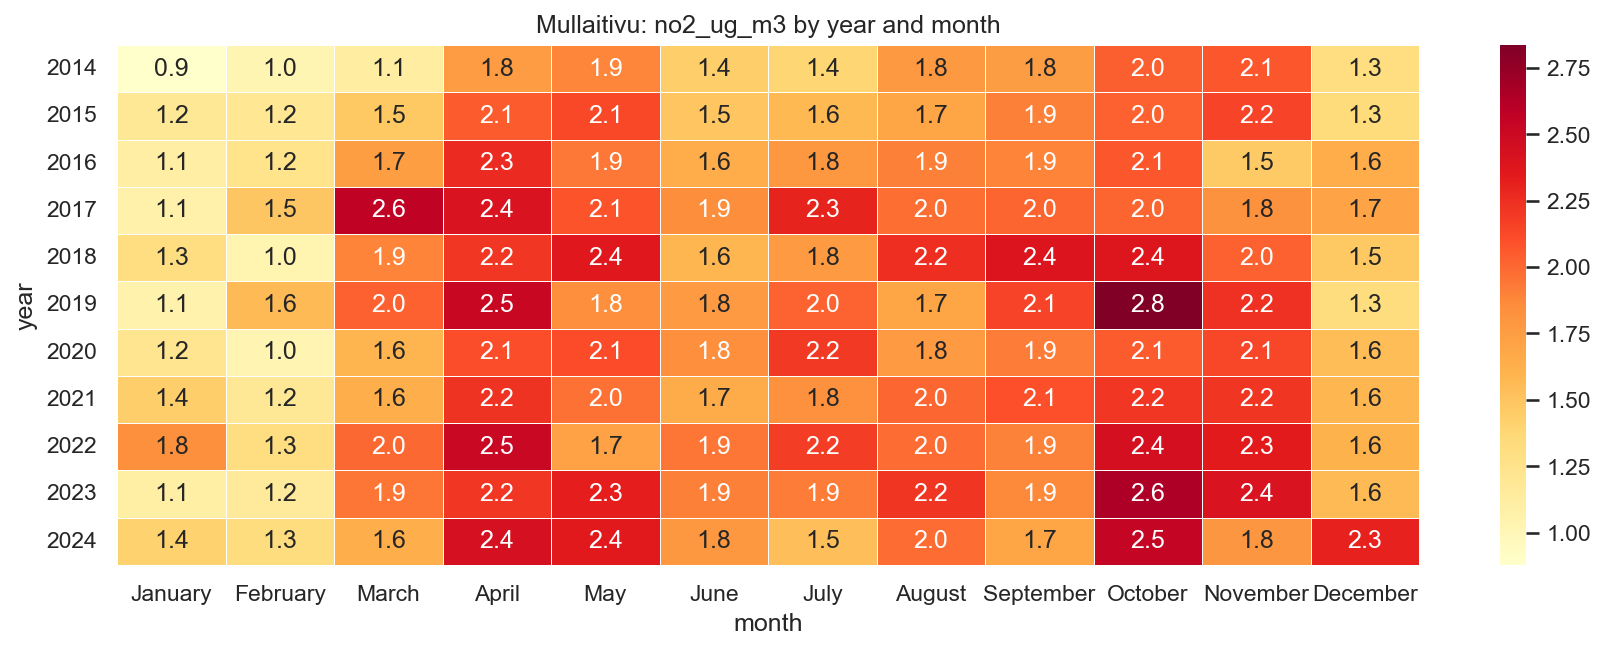

The data file committed next to this chart (first rows):
year, January, February, March, April, May, June, July, August, September, October, November, December
2014, 0.8786, 1.021, 1.117, 1.759, 1.886, 1.442, 1.38, 1.776, 1.753, 2.039, 2.068, 1.308
2015, 1.186, 1.202, 1.476, 2.051, 2.129, 1.494, 1.572, 1.701, 1.904, 2.026, 2.152, 1.343
2016, 1.111, 1.24, 1.748, 2.267, 1.939, 1.643, 1.788, 1.903, 1.89, 2.066, 1.465, 1.646
2017, 1.07, 1.488, 2.57, 2.414, 2.085, 1.852, 2.302, 1.972, 2.014, 2.012, 1.822, 1.708
2018, 1.309, 1.036, 1.894, 2.216, 2.367, 1.585, 1.772, 2.249, 2.395, 2.378, 2.026, 1.481
2019, 1.057, 1.559, 2.028, 2.519, 1.845, 1.767, 2.022, 1.7, 2.15, 2.835, 2.233, 1.319
2020, 1.229, 1.031, 1.594, 2.106, 2.115, 1.842, 2.2, 1.771, 1.921, 2.052, 2.135, 1.55
2021, 1.442, 1.187, 1.63, 2.226, 1.962, 1.652, 1.828, 2.007, 2.1, 2.213, 2.223, 1.586
2022, 1.841, 1.308, 2, 2.514, 1.712, 1.943, 2.181, 1.98, 1.9, 2.444, 2.344, 1.613
2023, 1.099, 1.155, 1.942, 2.212, 2.325, 1.905, 1.92, 2.218, 1.872, 2.65, 2.413, 1.565
2024, 1.413, 1.327, 1.642, 2.434, 2.355, 1.783, 1.537, 1.986, 1.702, 2.544, 1.797, 2.313
